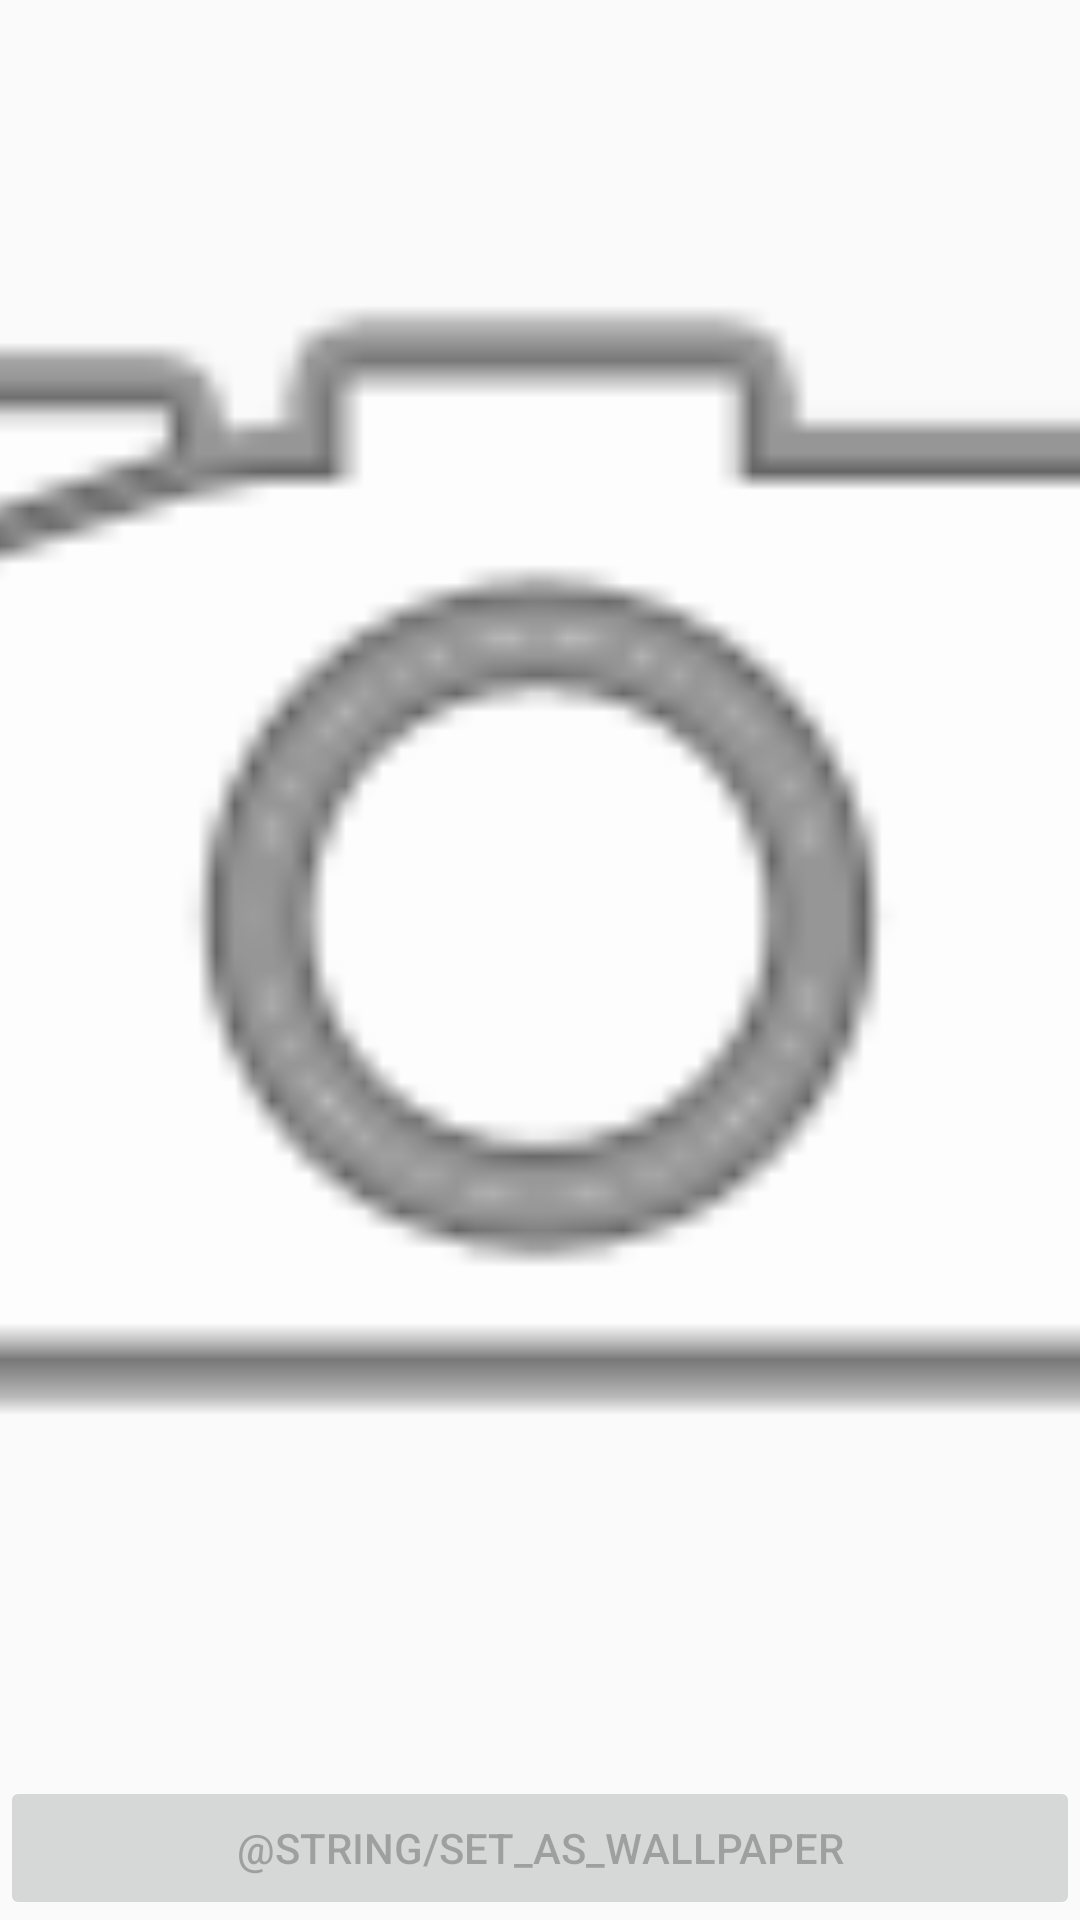

Here is an Android app screen rendered from its layout file. Give the layout XML and the strings, colors and styles it references.
<!-- AndroidManifest.xml: application theme AppTheme -->
<!-- res/layout/activity_photo_detail.xml -->
<?xml version="1.0" encoding="utf-8"?>
<LinearLayout xmlns:android="http://schemas.android.com/apk/res/android"
              android:orientation="vertical"
              android:layout_width="match_parent"
              android:layout_height="match_parent"
    android:id="@+id/linear_layour">

    <ImageView
        android:layout_width="match_parent"
        android:layout_height="0dp"
        android:layout_weight="1"
        android:scaleType="centerCrop"
        android:src="@android:drawable/ic_menu_camera"
        android:id="@+id/image_view"/>

    <Button
        android:id="@+id/button"
        android:layout_width="match_parent"
        android:layout_height="wrap_content"
        android:layout_gravity="center"
        android:text="@string/set_as_wallpaper"
        android:enabled="false"/>

</LinearLayout>
<!-- resources referenced by this layout -->
<resources>
  <style name="AppTheme" parent="Theme.AppCompat.Light.DarkActionBar">
          
          <item name="colorPrimary">@color/colorPrimary</item>
          <item name="colorPrimaryDark">@color/colorPrimaryDark</item>
          <item name="colorAccent">@color/colorAccent</item>
      </style>
  <!-- not gathered from this repository: default colours our renderer supplied (Android Studio template values) -->
  <color name="colorPrimary">#FF6200EE</color>
  <color name="colorPrimaryDark">#FF3700B3</color>
  <color name="colorAccent">#FF03DAC5</color>
</resources>
